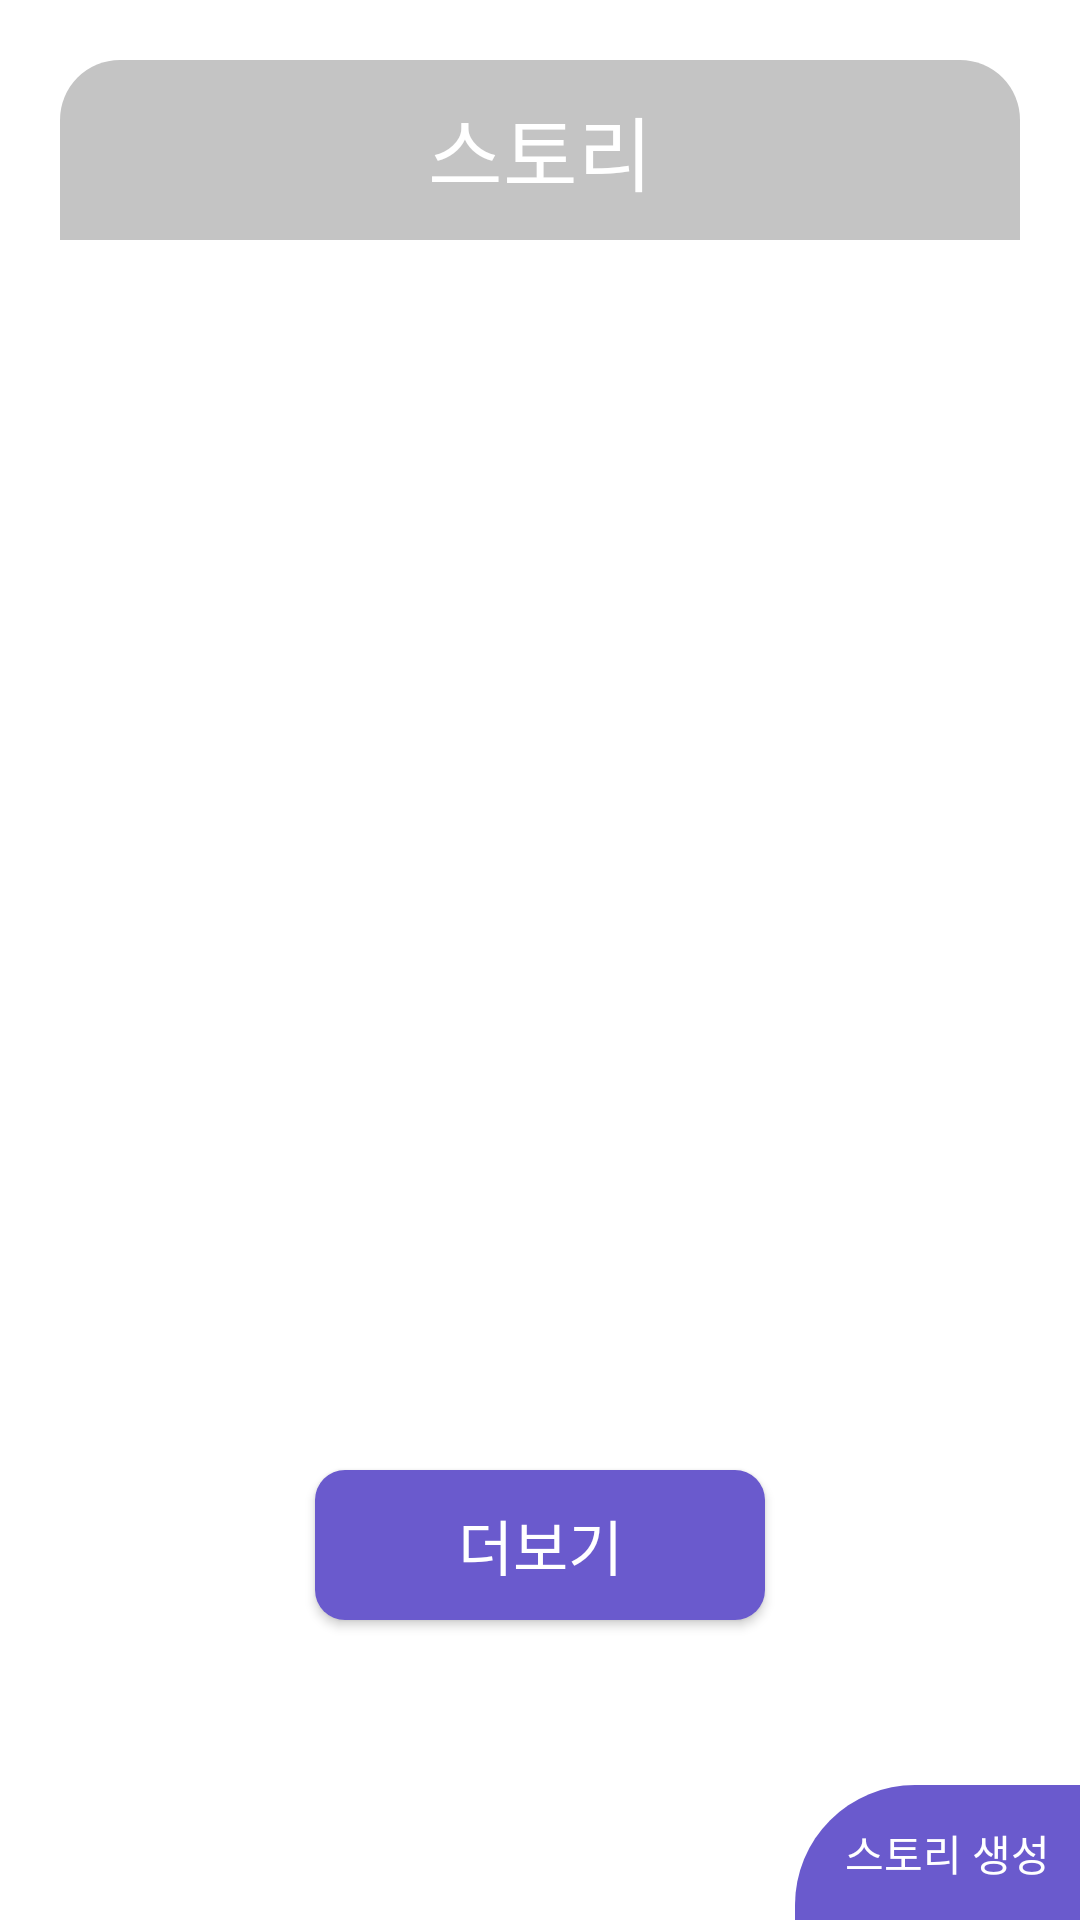

The Android layout XML behind this screen, and the referenced resources:
<!-- AndroidManifest.xml: fallback theme Theme.MaterialComponents.DayNight.NoActionBar -->
<!-- res/layout/fragment_story_board.xml -->
<?xml version="1.0" encoding="utf-8"?>
<layout xmlns:android="http://schemas.android.com/apk/res/android"
    xmlns:tools="http://schemas.android.com/tools">
    <data>
        <variable
            name="storyBoard"
            type="com.example.presentation.view.fragment.StoryBoardFragment" />
    </data>

    <androidx.constraintlayout.widget.ConstraintLayout
        android:layout_width="match_parent"
        android:layout_height="match_parent"
        xmlns:app="http://schemas.android.com/apk/res-auto"
        tools:context=".view.fragment.StoryBoardFragment">

        <View
            android:id="@+id/add_post"
            android:layout_width="match_parent"
            android:layout_height="60dp"
            android:layout_marginStart="20dp"
            android:layout_marginTop="20dp"
            android:layout_marginEnd="20dp"
            android:background="@drawable/inquiry_main"
            app:layout_constraintEnd_toEndOf="parent"
            app:layout_constraintStart_toStartOf="parent"
            app:layout_constraintTop_toTopOf="parent" />

        <TextView
            android:layout_width="wrap_content"
            android:layout_height="wrap_content"
            android:text="스토리"
            android:textColor="@color/white"
            android:fontFamily="@font/nanum_square_round_regular"
            android:textSize="27sp"
            app:layout_constraintBottom_toBottomOf="@+id/add_post"
            app:layout_constraintEnd_toEndOf="@+id/add_post"
            app:layout_constraintStart_toStartOf="@+id/add_post"
            app:layout_constraintTop_toTopOf="@+id/add_post" />

        <androidx.recyclerview.widget.RecyclerView
            android:id="@+id/story_list_recycler_view"
            android:layout_width="match_parent"
            android:layout_height="0dp"
            android:layout_marginStart="20dp"
            android:layout_marginTop="5dp"
            android:layout_marginEnd="20dp"
            android:layout_marginBottom="40dp"
            app:layout_constraintBottom_toTopOf="@+id/more_btn"
            app:layout_constraintStart_toStartOf="parent"
            app:layout_constraintTop_toBottomOf="@+id/add_post" />

        <Button
            android:id="@+id/more_btn"
            android:layout_width="wrap_content"
            android:layout_height="wrap_content"
            android:layout_gravity="center"
            android:background="@drawable/btn_background1"
            android:fontFamily="@font/nanum_square_round_regular"
            android:text="더보기"
            android:textColor="@color/white"
            android:textSize="20sp"
            android:layout_marginBottom="100dp"
            app:layout_constraintBottom_toBottomOf="parent"
            app:layout_constraintEnd_toEndOf="parent"
            app:layout_constraintStart_toStartOf="parent" />

        <View
            android:id="@+id/add_story_view"
            android:layout_width="95dp"
            android:layout_height="45dp"
            android:background="@drawable/inqury_add"
            app:layout_constraintBottom_toBottomOf="parent"
            app:layout_constraintEnd_toEndOf="parent" />

        <TextView
            android:layout_width="wrap_content"
            android:layout_height="wrap_content"
            android:text="스토리 생성"
            android:fontFamily="@font/nanum_square_round_regular"
            android:textColor="@color/white"
            android:layout_marginEnd="10dp"
            app:layout_constraintBottom_toBottomOf="@+id/add_story_view"
            app:layout_constraintEnd_toEndOf="parent"
            app:layout_constraintTop_toTopOf="@+id/add_story_view" />

    </androidx.constraintlayout.widget.ConstraintLayout>
</layout>
<!-- resources referenced by this layout -->
<resources>
  <color name="white">#ffffff</color>
  <!-- drawable btn_background1 (drawable) -->
  <?xml version="1.0" encoding="utf-8"?>
  <shape xmlns:android="http://schemas.android.com/apk/res/android">
      <size android:width="150dp" android:height="50dp"/>
      <solid android:color="@color/sub_color"/>
      <corners android:radius="10dp"/>
  </shape>
  <!-- drawable inquiry_main (drawable) -->
  <?xml version="1.0" encoding="utf-8"?>
  <shape xmlns:android="http://schemas.android.com/apk/res/android">
      <solid android:color="#c4c4c4"/>
      <size android:width="400dp" android:height="60dp"/>
      <corners android:topLeftRadius="20dp" android:topRightRadius="20dp"/>
  </shape>
  <!-- drawable inqury_add (drawable) -->
  <?xml version="1.0" encoding="utf-8"?>
  <shape xmlns:android="http://schemas.android.com/apk/res/android">
      <size android:width="85dp" android:height="40dp"/>
      <solid android:color="@color/sub_color"/>
      <corners android:topLeftRadius="40dp"/>
  </shape>
  <color name="sub_color">#6A5ACD</color>
</resources>
